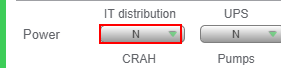
Workflow: Old Main backup

Step 1: get-text from the drop-down

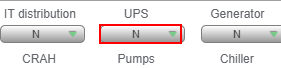
Step 2: get-text from the drop-down

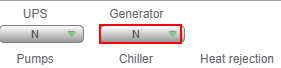
Step 3: get-text from the drop-down

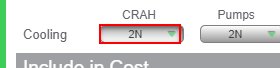
Step 4: get-text from the drop-down

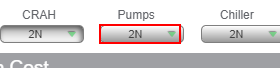
Step 5: get-text from the drop-down

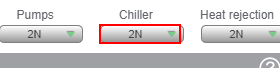
Step 6: get-text from the drop-down

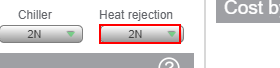
Step 7: get-text from the drop-down

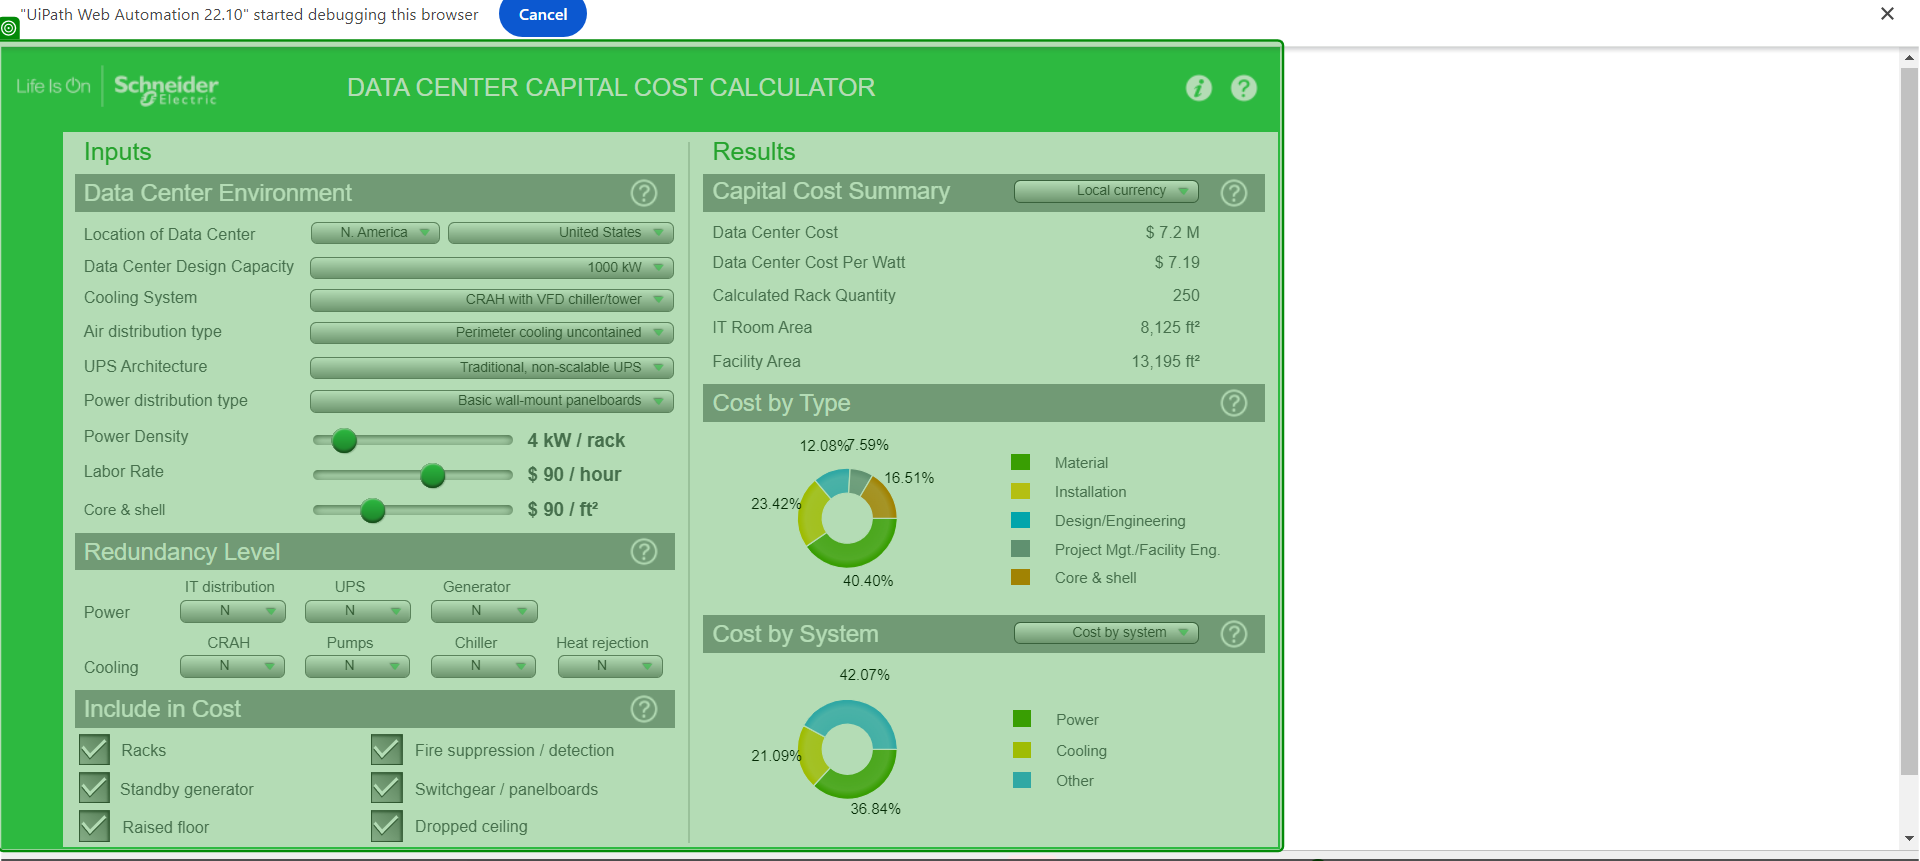
Step 8: screenshot-of of 'DATA CENTER'

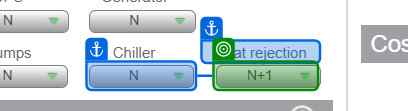
Step 9: select "N"

Step 10: get-text from the drop-down (same screen as step 1) (repeated 7 times)

Step 17: screenshot-of of 'DATA CENTER' (same screen as step 8)

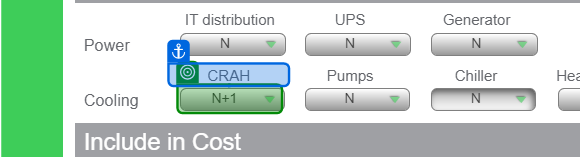
Step 18: select "N+1"

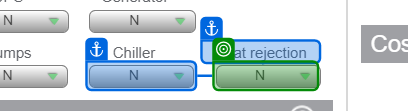
Step 19: select "N"

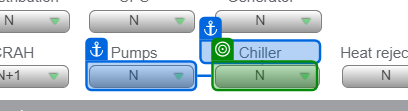
Step 20: select "N"

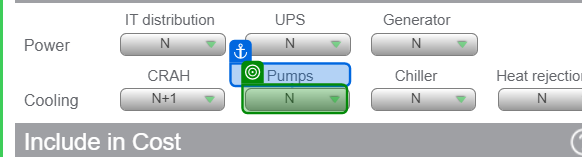
Step 21: select "N" in 'Pumps'

Step 22: get-text from the drop-down (same screen as step 1) (repeated 7 times)

Step 29: screenshot-of of 'DATA CENTER' (same screen as step 8)

Step 30: select "N+1" (same screen as step 19)

Step 31: get-text from the drop-down (same screen as step 1) (repeated 7 times)

Step 38: screenshot-of of 'DATA CENTER' (same screen as step 8)

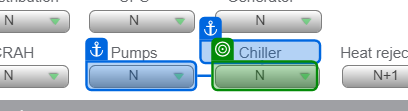
Step 39: select "N+1"